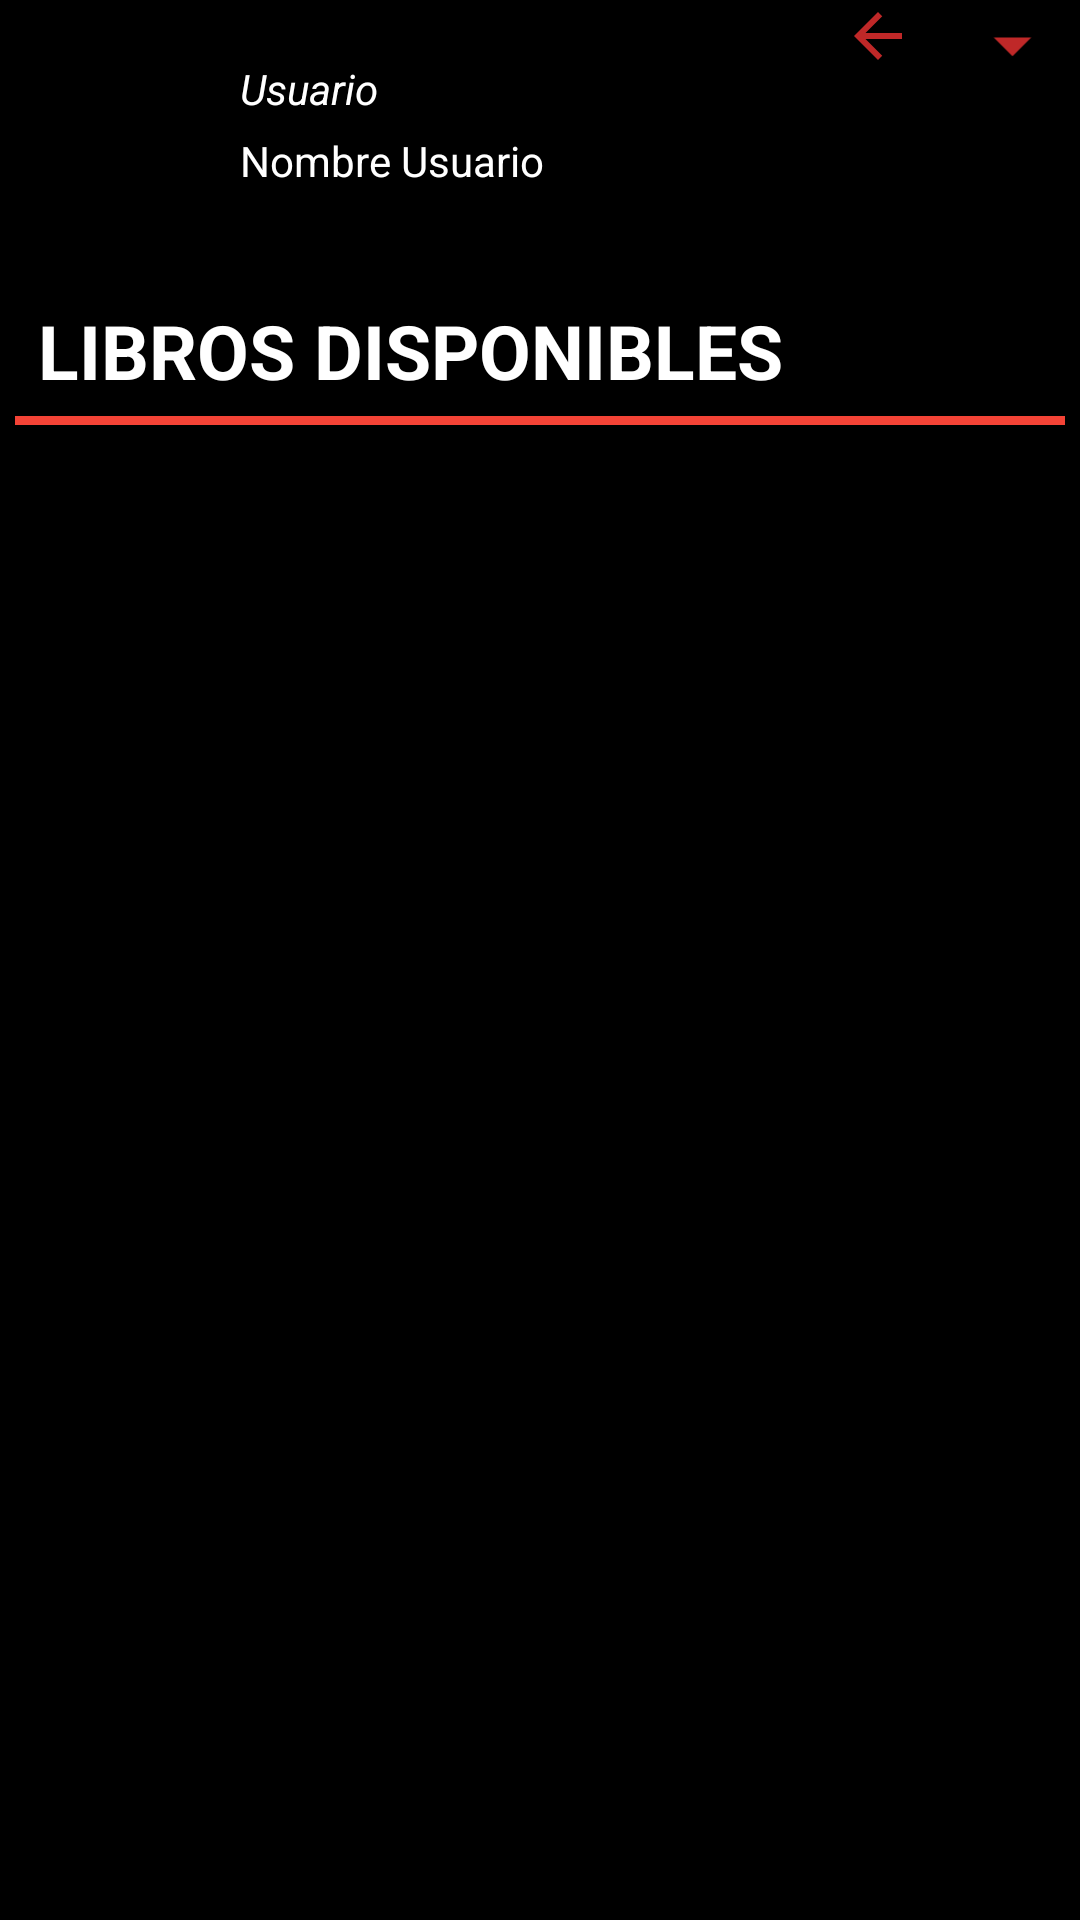

Layout XML and referenced resources for this Android screen:
<!-- AndroidManifest.xml: application theme Theme.Agendakotlin -->
<!-- res/layout/activity_usu_libros_disponibles.xml -->
<?xml version="1.0" encoding="utf-8"?>
<LinearLayout xmlns:android="http://schemas.android.com/apk/res/android"
    xmlns:app="http://schemas.android.com/apk/res-auto"
    xmlns:tools="http://schemas.android.com/tools"
    android:layout_width="match_parent"
    android:layout_height="match_parent"
    android:background="@color/black"
    android:orientation="vertical"
    tools:context=".UsuLibrosDisponibles">


    <include layout="@layout/toolbar"
        android:id="@+id/toolDispobible"/>


    <TextView
        android:layout_width="match_parent"
        android:layout_height="wrap_content"
        android:layout_marginTop="10dp"
        android:textSize="25dp"
        android:textColor="@color/white"
        android:text="  LIBROS DISPONIBLES"
        android:textStyle="bold" />

    <View
        android:layout_margin="5dp"
        android:layout_width="match_parent"
        android:layout_height="3dp"
        android:background="#F44336"/>

    <androidx.recyclerview.widget.RecyclerView
        android:id="@+id/reciclerLibrosDisponiblesUsu"
        android:layout_width="match_parent"
        android:layout_height="match_parent"
        tools:listitem="@layout/item_libros_disponibles" />


</LinearLayout>
<!-- res/layout/toolbar.xml (included above) -->
<?xml version="1.0" encoding="utf-8"?>
<LinearLayout xmlns:android="http://schemas.android.com/apk/res/android"
    xmlns:app="http://schemas.android.com/apk/res-auto"
    xmlns:tools="http://schemas.android.com/tools"
    android:layout_width="match_parent"
    android:background="@color/black"
    android:layout_height="90dp"
    android:orientation="vertical">

    <androidx.cardview.widget.CardView
        android:layout_width="match_parent"
        android:layout_height="match_parent"
        android:backgroundTint="@color/black">

        <LinearLayout
            android:layout_width="match_parent"
            android:layout_height="match_parent"
            android:orientation="horizontal">

            <ImageView
                android:id="@+id/imageViewUserAdmin"
                android:layout_width="200dp"
                android:layout_height="100dp"
                android:layout_marginLeft="10dp"
                android:layout_weight="1"
                app:srcCompat="@drawable/ic_baseline_supervised_user_circle_24"
                tools:srcCompat="@tools:sample/avatars" />

            <LinearLayout
                android:layout_width="match_parent"
                android:layout_height="match_parent"
                android:layout_weight="1"
                android:orientation="vertical">

                <TextView
                    android:layout_marginTop="20dp"
                    android:layout_marginLeft="20dp"
                    android:id="@+id/textViewUserAdmin"
                    android:layout_width="match_parent"
                    android:layout_height="wrap_content"
                    android:text="Usuario"
                    android:textStyle="italic"
                    android:textColor="@color/white"/>

                <TextView
                    android:id="@+id/textViewNombreUserAdmin"
                    android:layout_marginTop="5dp"
                    android:layout_marginLeft="20dp"
                    android:layout_width="match_parent"
                    android:layout_height="wrap_content"
                    android:textColor="@color/white"
                    android:hint="Nombre Usuario"
                    android:textColorHint="@color/white"/>
            </LinearLayout>

            <ImageView
                android:id="@+id/backActi"
                android:layout_width="45dp"
                android:layout_height="wrap_content"
                android:clickable="true"
                app:srcCompat="@drawable/ic_baseline_arrow_back_24"/>

            <ImageView
                android:id="@+id/deplegar"
                android:layout_width="45dp"
                android:layout_height="30dp"
                app:srcCompat="@drawable/ic_baseline_arrow_menu"
                android:clickable="true"/>

        </LinearLayout>
    </androidx.cardview.widget.CardView>
</LinearLayout>
<!-- res/layout/item_libros_disponibles.xml (included above) -->
<?xml version="1.0" encoding="utf-8"?>
<LinearLayout xmlns:android="http://schemas.android.com/apk/res/android"
    xmlns:tools="http://schemas.android.com/tools"
    android:layout_width="160dp"
    android:layout_height="180dp"
    xmlns:app="http://schemas.android.com/apk/res-auto"
    android:layout_margin="10dp"
    android:background="@color/black"
    android:orientation="vertical">



        <androidx.cardview.widget.CardView
            android:layout_width="match_parent"
            android:layout_height="match_parent"
            app:cardCornerRadius="15dp"
            android:backgroundTint="@color/white"
            android:layout_margin="5dp">

            <LinearLayout
                android:layout_width="match_parent"
                android:layout_height="match_parent"
                android:orientation="vertical">

                <ImageView
                    android:id="@+id/imagenLibro"
                    android:layout_width="110dp"
                    android:layout_height="125dp"
                    android:layout_gravity="center"
                    tools:srcCompat="@tools:sample/avatars" />

                <TextView
                    android:id="@+id/textView3"
                    android:layout_width="match_parent"
                    android:layout_height="wrap_content"
                    android:gravity="center"
                    android:text="TextView"
                    android:textColor="@color/black" />

                <TextView
                    android:id="@+id/textView4"
                    android:layout_width="match_parent"
                    android:layout_height="wrap_content"
                    android:layout_marginTop="5dp"
                    android:gravity="center"
                    android:text="TextView"
                    android:textColor="@color/black" />
            </LinearLayout>

        </androidx.cardview.widget.CardView>


</LinearLayout>
<!-- resources referenced by this layout -->
<resources>
  <color name="black">#FF000000</color>
  <color name="white">#FFFFFFFF</color>
  <!-- drawable ic_baseline_arrow_back_24 (drawable) -->
  <vector android:autoMirrored="true" android:height="24dp"
      android:tint="#BF2828" android:viewportHeight="24"
      android:viewportWidth="24" android:width="24dp" xmlns:android="http://schemas.android.com/apk/res/android">
      <path android:fillColor="@android:color/white" android:pathData="M20,11H7.83l5.59,-5.59L12,4l-8,8 8,8 1.41,-1.41L7.83,13H20v-2z"/>
  </vector>
  <!-- drawable ic_baseline_arrow_menu (drawable) -->
  <vector android:height="24dp" android:tint="#BF2828"
      android:viewportHeight="24" android:viewportWidth="24"
      android:width="24dp" xmlns:android="http://schemas.android.com/apk/res/android">
      <path android:fillColor="@android:color/white" android:pathData="M7,10l5,5 5,-5z"/>
  </vector>
  <style name="Theme.Agendakotlin" parent="Theme.MaterialComponents.DayNight.NoActionBar">
          
          <item name="colorPrimary">#F44336</item>
          <item name="colorPrimaryVariant">@color/black</item>
          <item name="colorOnPrimary">@color/white</item>
          
          <item name="colorSecondary">@color/teal_200</item>
          <item name="colorSecondaryVariant">@color/teal_700</item>
          <item name="colorOnSecondary">@color/black</item>
          
          <item name="android:statusBarColor" tools:targetApi="l">?attr/colorPrimaryVariant</item>
          
      </style>
  <color name="teal_200">#FF03DAC5</color>
  <color name="teal_700">#FF018786</color>
</resources>
